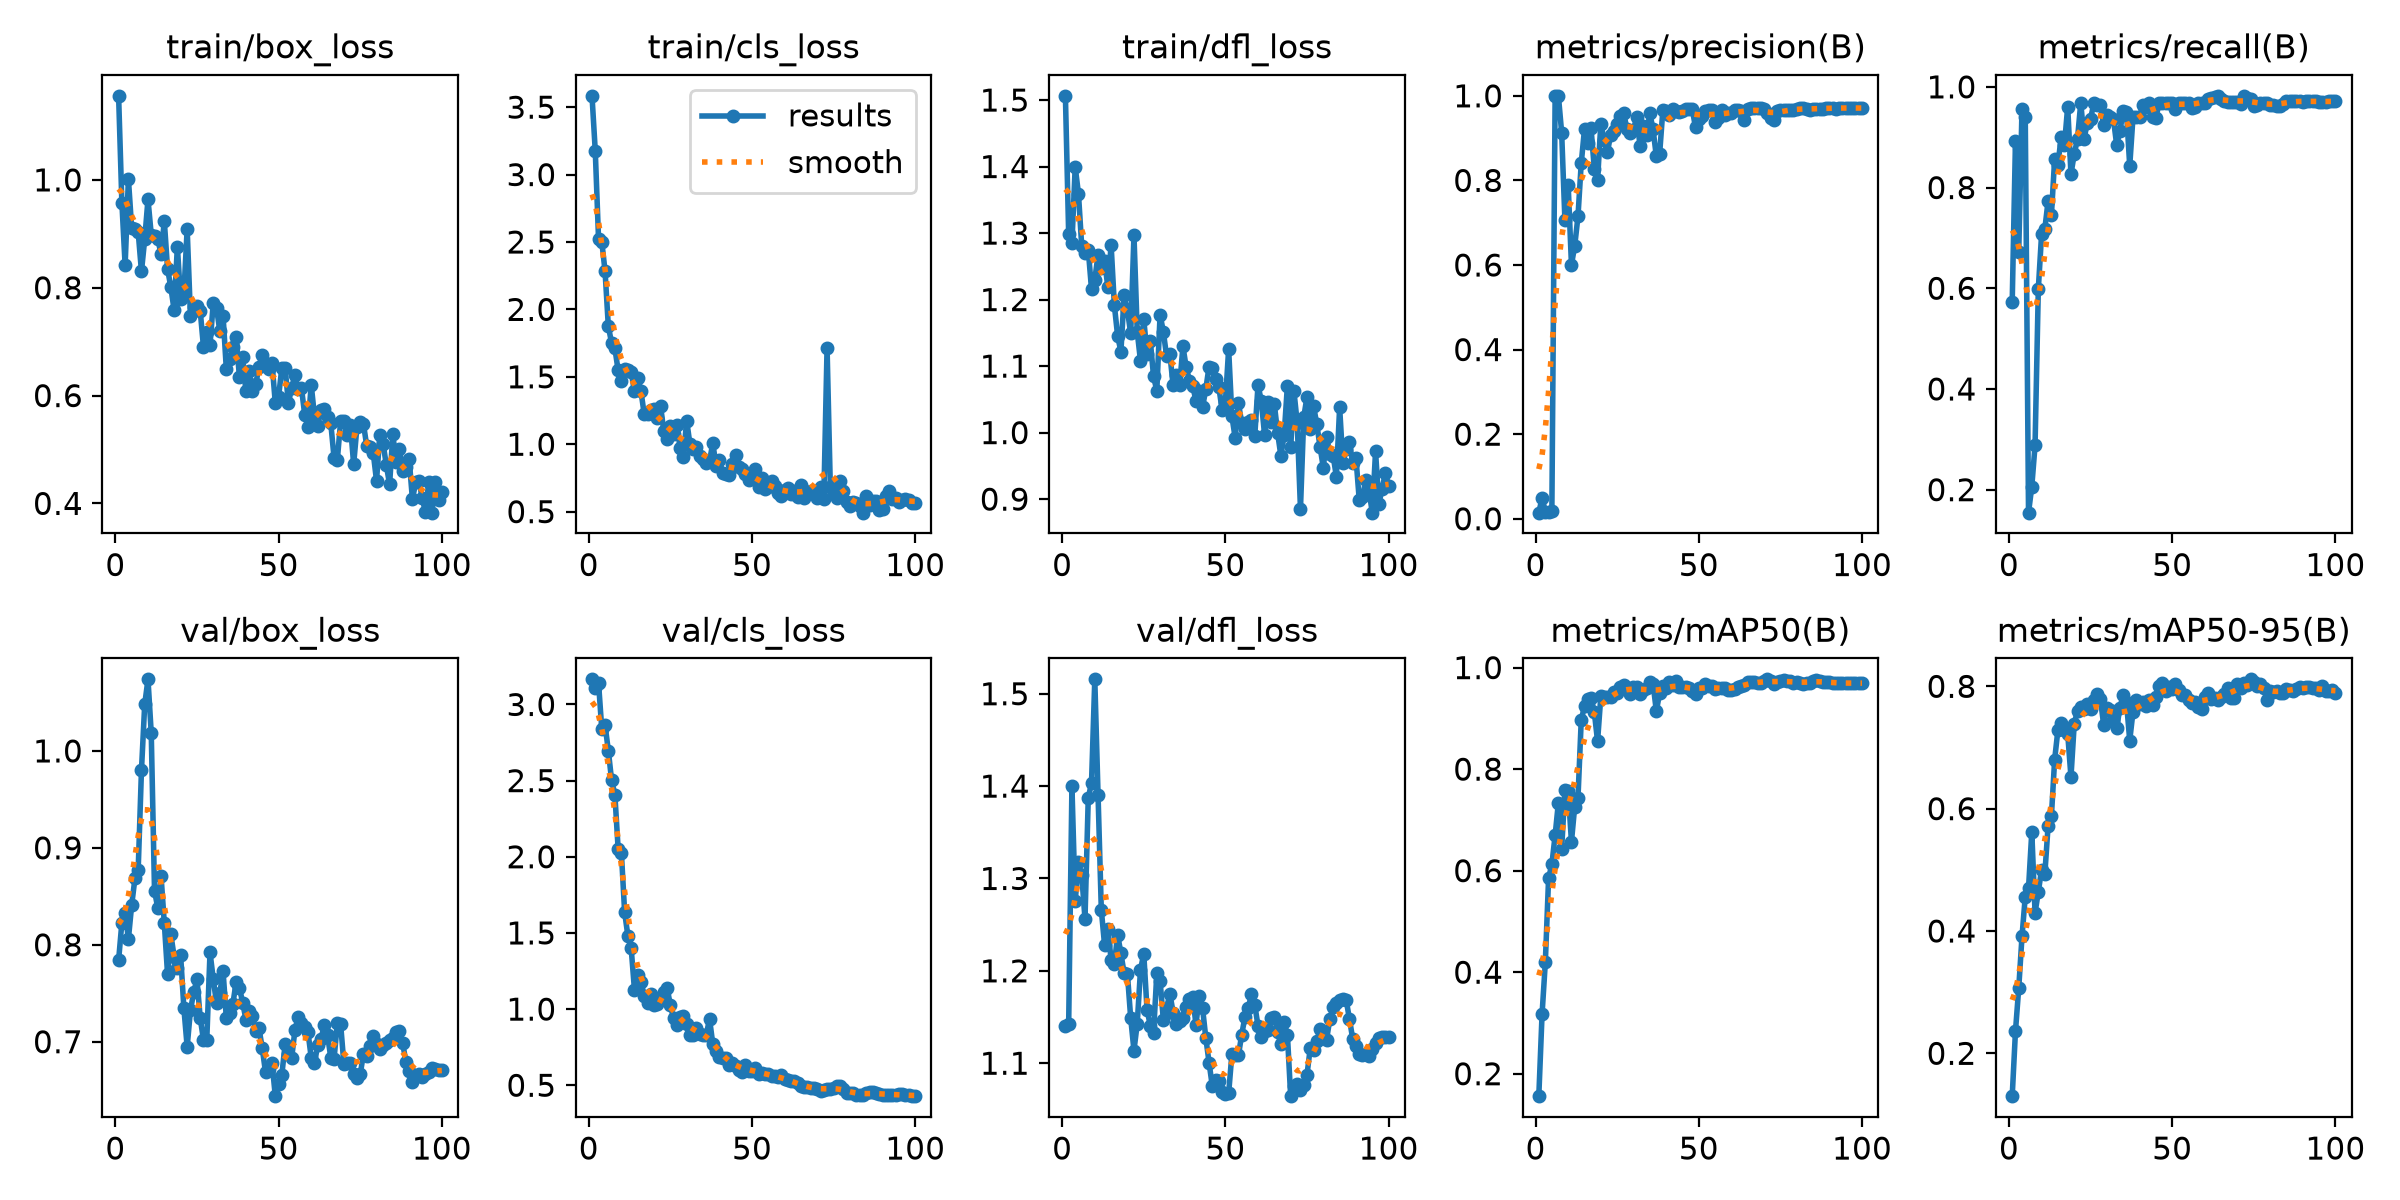

The file beside this chart, header and first rows:
epoch, time, train/box_loss, train/cls_loss, train/dfl_loss, metrics/precision(B), metrics/recall(B), metrics/mAP50(B), metrics/mAP50-95(B), val/box_loss, val/cls_loss, val/dfl_loss, lr/pg0, lr/pg1, lr/pg2
1, 10.03, 1.156, 3.584, 1.506, 0.01441, 0.5723, 0.1558, 0.1299, 0.7841, 3.165, 1.14, 0.0001286, 0.0001286, 0.0001286
2, 12.84, 0.958, 3.175, 1.298, 0.04898, 0.8915, 0.3175, 0.2361, 0.8226, 3.11, 1.142, 0.0002688, 0.0002688, 0.0002688
3, 15.45, 0.8415, 2.524, 1.285, 0.01692, 0.672, 0.4197, 0.3065, 0.833, 3.143, 1.4, 0.0004062, 0.0004062, 0.0004062
4, 18.14, 1.002, 2.501, 1.399, 0.01655, 0.9559, 0.5855, 0.391, 0.8061, 2.837, 1.275, 0.0005408, 0.0005408, 0.0005408
5, 20.89, 0.9111, 2.283, 1.359, 0.01873, 0.94, 0.6123, 0.4563, 0.8408, 2.864, 1.317, 0.0006725, 0.0006725, 0.0006725
6, 23.62, 0.9093, 1.875, 1.28, 1, 0.1543, 0.6698, 0.47, 0.8684, 2.697, 1.303, 0.0008014, 0.0008014, 0.0008014
7, 26.21, 0.9031, 1.751, 1.27, 1, 0.2063, 0.734, 0.5617, 0.8777, 2.503, 1.257, 0.0009274, 0.0009274, 0.0009274
8, 28.75, 0.8302, 1.712, 1.275, 0.9131, 0.2882, 0.6435, 0.4297, 0.98, 2.408, 1.387, 0.001051, 0.001051, 0.001051
9, 31.49, 0.8902, 1.549, 1.216, 0.7052, 0.5988, 0.7596, 0.4639, 1.048, 2.054, 1.404, 0.001171, 0.001171, 0.001171
10, 34.27, 0.9638, 1.47, 1.23, 0.7886, 0.7072, 0.7569, 0.5004, 1.074, 2.025, 1.516, 0.001289, 0.001289, 0.001289
11, 36.75, 0.8982, 1.56, 1.267, 0.6005, 0.7183, 0.6572, 0.4937, 1.018, 1.635, 1.391, 0.001288, 0.001288, 0.001288
12, 39.48, 0.8966, 1.551, 1.247, 0.6453, 0.7738, 0.7264, 0.5724, 0.856, 1.479, 1.266, 0.001273, 0.001273, 0.001273
13, 42.07, 0.8895, 1.538, 1.258, 0.715, 0.7445, 0.7434, 0.5872, 0.8377, 1.399, 1.228, 0.001259, 0.001259, 0.001259
14, 44.79, 0.8631, 1.392, 1.219, 0.8409, 0.8567, 0.8969, 0.6802, 0.871, 1.128, 1.246, 0.001245, 0.001245, 0.001245
15, 47.54, 0.9233, 1.493, 1.282, 0.9215, 0.8452, 0.924, 0.7286, 0.8223, 1.224, 1.212, 0.001231, 0.001231, 0.001231
16, 50.04, 0.8348, 1.392, 1.191, 0.8884, 0.9003, 0.9379, 0.7401, 0.7695, 1.179, 1.208, 0.001217, 0.001217, 0.001217
17, 52.59, 0.8009, 1.222, 1.145, 0.9232, 0.8846, 0.9409, 0.7289, 0.8108, 1.087, 1.239, 0.001203, 0.001203, 0.001203
18, 55.14, 0.7586, 1.224, 1.122, 0.828, 0.9609, 0.9126, 0.7224, 0.7879, 1.038, 1.219, 0.001189, 0.001189, 0.001189
19, 57.61, 0.8764, 1.258, 1.208, 0.8013, 0.8268, 0.8549, 0.6519, 0.7764, 1.101, 1.197, 0.001174, 0.001174, 0.001174
20, 60.21, 0.7782, 1.263, 1.184, 0.934, 0.8663, 0.9441, 0.7386, 0.789, 1.027, 1.196, 0.00116, 0.00116, 0.00116
21, 62.86, 0.7902, 1.197, 1.149, 0.8948, 0.8968, 0.9426, 0.7604, 0.7343, 1.035, 1.149, 0.001146, 0.001146, 0.001146
22, 65.55, 0.9088, 1.283, 1.297, 0.8661, 0.9683, 0.9427, 0.7661, 0.6948, 1.071, 1.114, 0.001132, 0.001132, 0.001132
23, 68.22, 0.7483, 1.096, 1.152, 0.9074, 0.8968, 0.9429, 0.7622, 0.7322, 1.115, 1.143, 0.001118, 0.001118, 0.001118
24, 70.8, 0.7641, 1.042, 1.108, 0.9174, 0.9283, 0.9512, 0.7717, 0.7509, 1.14, 1.201, 0.001104, 0.001104, 0.001104
25, 73.48, 0.7663, 1.137, 1.171, 0.9343, 0.9365, 0.9496, 0.7625, 0.7646, 1.025, 1.219, 0.001089, 0.001089, 0.001089
26, 76.08, 0.7571, 1.076, 1.118, 0.9519, 0.9671, 0.9616, 0.777, 0.7243, 0.9385, 1.158, 0.001075, 0.001075, 0.001075
27, 78.75, 0.6899, 1.14, 1.138, 0.9593, 0.964, 0.9649, 0.7871, 0.7018, 0.8977, 1.141, 0.001061, 0.001061, 0.001061
28, 81.54, 0.7187, 0.9709, 1.085, 0.9213, 0.9642, 0.9606, 0.7797, 0.7014, 0.9461, 1.133, 0.001047, 0.001047, 0.001047
29, 84.35, 0.694, 0.9077, 1.063, 0.9113, 0.9248, 0.948, 0.7376, 0.7922, 0.9557, 1.197, 0.001033, 0.001033, 0.001033
30, 86.77, 0.7721, 1.175, 1.177, 0.9199, 0.9446, 0.9628, 0.7652, 0.7643, 0.901, 1.189, 0.001019, 0.001019, 0.001019
31, 89.33, 0.7622, 0.9996, 1.152, 0.9494, 0.9405, 0.9622, 0.7612, 0.7396, 0.8282, 1.147, 0.001005, 0.001005, 0.001005
32, 91.81, 0.7196, 0.9634, 1.115, 0.8822, 0.9363, 0.9481, 0.7457, 0.75, 0.8299, 1.16, 0.0009904, 0.0009904, 0.0009904
33, 94.39, 0.7479, 0.9792, 1.118, 0.9284, 0.8847, 0.9564, 0.7322, 0.7727, 0.8726, 1.175, 0.0009763, 0.0009763, 0.0009763
34, 97, 0.6487, 0.9163, 1.071, 0.9067, 0.9127, 0.9606, 0.7649, 0.7242, 0.835, 1.155, 0.0009621, 0.0009621, 0.0009621
35, 99.49, 0.6685, 0.8872, 1.086, 0.9587, 0.9515, 0.9714, 0.7863, 0.7299, 0.8304, 1.143, 0.000948, 0.000948, 0.000948
36, 102, 0.6894, 0.8629, 1.072, 0.9204, 0.9506, 0.9681, 0.7742, 0.7389, 0.8314, 1.146, 0.0009339, 0.0009339, 0.0009339
37, 104.6, 0.7088, 0.8744, 1.13, 0.8568, 0.8429, 0.9144, 0.7114, 0.7616, 0.9357, 1.149, 0.0009197, 0.0009197, 0.0009197
38, 107.2, 0.6352, 1.01, 1.098, 0.8615, 0.9405, 0.9493, 0.7586, 0.7557, 0.7706, 1.161, 0.0009056, 0.0009056, 0.0009056
39, 109.8, 0.6708, 0.8377, 1.078, 0.967, 0.9404, 0.9631, 0.7772, 0.7404, 0.722, 1.17, 0.0008914, 0.0008914, 0.0008914
40, 112.5, 0.6076, 0.8808, 1.07, 0.964, 0.9405, 0.9608, 0.7706, 0.7228, 0.6855, 1.171, 0.0008773, 0.0008773, 0.0008773
41, 115.3, 0.6453, 0.79, 1.048, 0.9538, 0.9646, 0.9723, 0.774, 0.7314, 0.682, 1.142, 0.0008631, 0.0008631, 0.0008631
42, 117.8, 0.6089, 0.7778, 1.062, 0.9682, 0.9591, 0.9662, 0.7678, 0.7262, 0.6803, 1.173, 0.000849, 0.000849, 0.000849
43, 120.2, 0.621, 0.7705, 1.038, 0.9644, 0.9683, 0.9732, 0.7775, 0.7108, 0.634, 1.16, 0.0008348, 0.0008348, 0.0008348
44, 122.8, 0.6535, 0.8553, 1.065, 0.9629, 0.9405, 0.9621, 0.7687, 0.7138, 0.6436, 1.128, 0.0008207, 0.0008207, 0.0008207
45, 125.5, 0.6755, 0.9193, 1.099, 0.9634, 0.9378, 0.9617, 0.782, 0.6933, 0.6266, 1.101, 0.0008065, 0.0008065, 0.0008065
46, 128.1, 0.6562, 0.8337, 1.097, 0.9695, 0.9683, 0.9627, 0.8004, 0.6685, 0.5998, 1.075, 0.0007924, 0.0007924, 0.0007924
47, 130.7, 0.6496, 0.8164, 1.081, 0.968, 0.9683, 0.9589, 0.8057, 0.6717, 0.5845, 1.082, 0.0007782, 0.0007782, 0.0007782
48, 133.1, 0.6598, 0.7812, 1.068, 0.9682, 0.968, 0.9545, 0.7919, 0.678, 0.6324, 1.081, 0.0007641, 0.0007641, 0.0007641
49, 135.7, 0.5858, 0.7357, 1.034, 0.9256, 0.9683, 0.9485, 0.799, 0.6438, 0.5962, 1.068, 0.0007499, 0.0007499, 0.0007499
50, 138.3, 0.5976, 0.7618, 1.045, 0.945, 0.9683, 0.9596, 0.7964, 0.6566, 0.5936, 1.067, 0.0007358, 0.0007358, 0.0007358
51, 140.8, 0.6514, 0.8132, 1.126, 0.9518, 0.9564, 0.9605, 0.8039, 0.6659, 0.6101, 1.067, 0.0007216, 0.0007216, 0.0007216
52, 143.3, 0.6516, 0.6799, 1.025, 0.965, 0.9683, 0.967, 0.7938, 0.6972, 0.573, 1.11, 0.0007075, 0.0007075, 0.0007075
53, 145.8, 0.5865, 0.7479, 0.9921, 0.9654, 0.9683, 0.963, 0.7864, 0.6869, 0.5814, 1.109, 0.0006934, 0.0006934, 0.0006934
54, 148.4, 0.6136, 0.6715, 1.044, 0.9658, 0.9683, 0.9629, 0.7851, 0.6827, 0.5753, 1.108, 0.0006792, 0.0006792, 0.0006792
55, 151, 0.6389, 0.6792, 1.015, 0.9388, 0.9683, 0.958, 0.7772, 0.7117, 0.5707, 1.131, 0.0006651, 0.0006651, 0.0006651
56, 153.5, 0.6118, 0.7292, 1.006, 0.9478, 0.9579, 0.959, 0.7727, 0.726, 0.559, 1.15, 0.0006509, 0.0006509, 0.0006509
57, 156.3, 0.6144, 0.6883, 1.015, 0.9669, 0.9591, 0.959, 0.7749, 0.7189, 0.5592, 1.16, 0.0006368, 0.0006368, 0.0006368
58, 159.3, 0.5647, 0.6409, 1.019, 0.9556, 0.9683, 0.9591, 0.7662, 0.715, 0.556, 1.175, 0.0006226, 0.0006226, 0.0006226
59, 162, 0.5418, 0.6161, 0.9951, 0.9593, 0.9683, 0.9555, 0.7622, 0.71, 0.5664, 1.163, 0.0006085, 0.0006085, 0.0006085
60, 164.9, 0.6201, 0.6573, 1.072, 0.9597, 0.9683, 0.9553, 0.782, 0.6835, 0.5403, 1.14, 0.0005943, 0.0005943, 0.0005943
... 40 more rows
